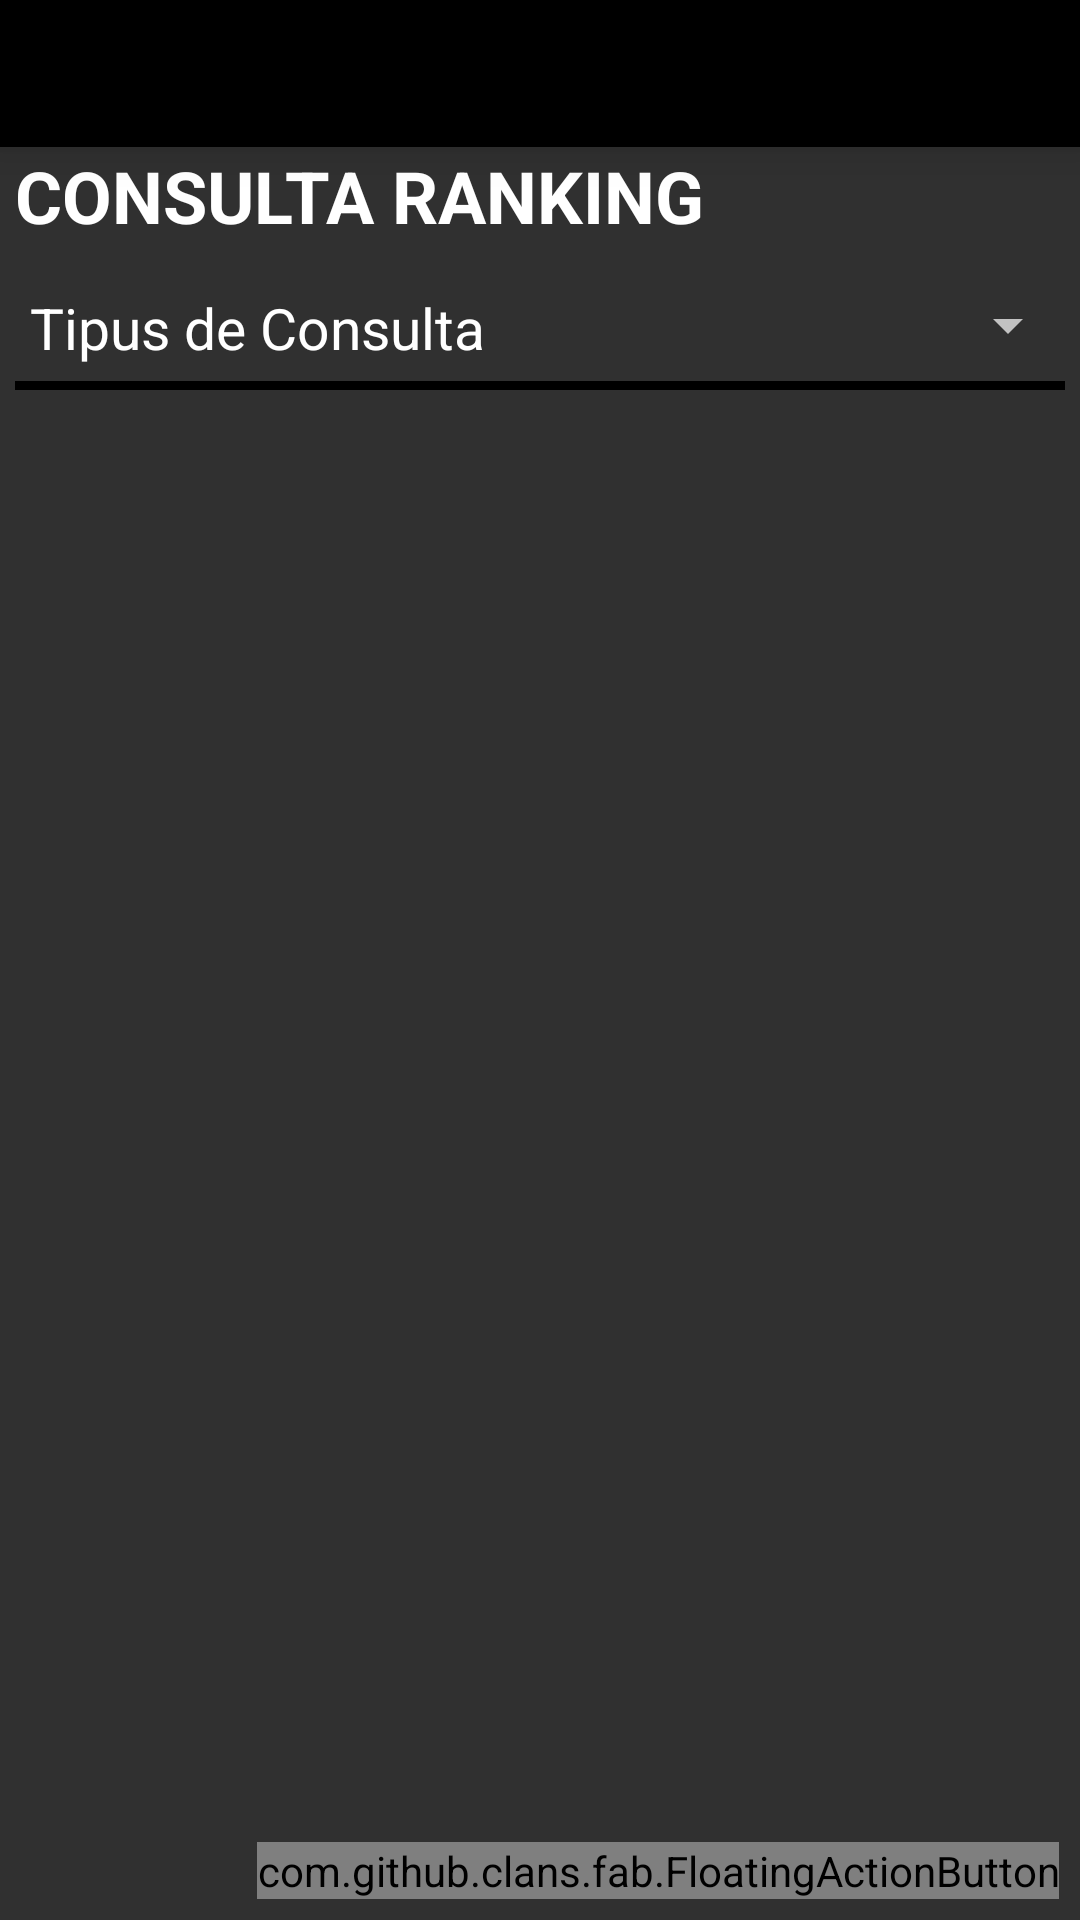

This screen was rendered from an Android layout file. Write that file and the resources it references.
<!-- AndroidManifest.xml: application theme Theme.AppCompat.NoActionBar -->
<!-- res/layout/activity_ranking.xml -->
<?xml version="1.0" encoding="utf-8"?>
<RelativeLayout xmlns:android="http://schemas.android.com/apk/res/android"
    xmlns:app="http://schemas.android.com/apk/res-auto"
    xmlns:tools="http://schemas.android.com/tools"
    android:layout_width="match_parent"
    android:layout_height="match_parent"
    tools:context=".Activitat.RankingActivity">

    <LinearLayout
        android:id="@+id/linearLayout"
        android:layout_width="match_parent"
        android:layout_height="match_parent"
        android:orientation="vertical">

        <RelativeLayout
            android:id="@+id/idLayoutFondo"
            android:layout_width="match_parent"
            android:layout_height="wrap_content"
            android:background="@color/colorPrimaryDark"
            android:elevation="8dp">

            <ImageView
                android:id="@+id/im"
                android:layout_width="60dp"
                android:layout_height="49dp"
                android:layout_alignParentStart="true"
                android:layout_alignParentLeft="true"
                android:layout_alignParentTop="true"
                android:layout_marginStart="52dp"
                android:layout_marginLeft="52dp"/>

            <ImageButton
                android:id="@+id/btnIcoAtras"
                android:layout_width="60dp"
                android:layout_height="49dp"
                android:background="@color/colorTransparente"
                android:src="@mipmap/ic_atras" />


            <ImageButton
                android:id="@+id/btnAyuda"
                android:layout_width="wrap_content"
                android:layout_height="wrap_content"
                android:layout_alignParentTop="true"
                android:layout_alignParentEnd="true"
                android:layout_alignParentRight="true"
                android:layout_marginTop="0dp"
                android:background="@color/colorTransparente"
                android:src="@mipmap/ic_ayuda" />

        </RelativeLayout>


        <TextView
            android:layout_width="wrap_content"
            android:layout_height="wrap_content"
            android:layout_marginLeft="5dp"
            android:text="CONSULTA RANKING"
            android:textColor="@android:color/white"
            android:textSize="24sp"
            android:layout_marginBottom="5dp"
            android:textStyle="bold"/>


        <LinearLayout
            android:layout_width="match_parent"
            android:layout_height="wrap_content"
            android:layout_marginTop="10dp"
            android:orientation="horizontal">

            <TextView
                android:layout_width="wrap_content"
                android:layout_height="wrap_content"
                android:text="Tipus de Consulta  "
                android:layout_marginLeft="10dp"
                android:layout_marginRight="15dp"
                android:textColor="@android:color/white"
                android:textSize="19sp" />

            <Spinner
                android:id="@+id/comboTipoResultados"
                android:layout_width="match_parent"
                android:layout_height="wrap_content"
                android:textSize="19dp"
                android:padding="5dp"
                android:textAlignment="center">

            </Spinner>

        </LinearLayout>

        <TextView
            android:id="@+id/separadorId"
            android:layout_width="match_parent"
            android:layout_height="3dp"
            android:layout_marginTop="5dp"
            android:layout_marginBottom="5dp"
            android:layout_marginLeft="5dp"
            android:layout_marginRight="5dp"
            android:background="@color/colorPrimaryDark" />

        <TextView
            android:id="@+id/txtSinDatos"
            android:layout_width="match_parent"
            android:layout_height="wrap_content"
            android:layout_marginLeft="5dp"
            android:text=""
            android:textSize="18sp"
            android:layout_marginRight="5dp" />


        <androidx.recyclerview.widget.RecyclerView
            android:id="@+id/recyclerJugadoresId"
            android:layout_width="match_parent"
            android:layout_height="match_parent"
            android:layout_marginLeft="10dp"
            android:layout_marginTop="10dp"
            android:layout_marginRight="10dp"
            android:layout_marginBottom="40dp" />

    </LinearLayout>

    <com.github.clans.fab.FloatingActionButton
        android:id="@+id/idFabConsultar"
        android:layout_width="wrap_content"
        android:layout_height="wrap_content"
        android:layout_alignParentEnd="true"
        android:layout_alignParentRight="true"
        android:layout_alignParentBottom="true"
        android:layout_marginEnd="7dp"
        android:layout_marginRight="7dp"
        android:layout_marginBottom="7dp"
        android:src="@mipmap/ic_buscar"
        app:fab_colorNormal="#03A9F4"
        app:fab_colorPressed="#00BCD4"
        app:fab_colorRipple="#99FFFFFF"
        />

</RelativeLayout>
<!-- resources referenced by this layout -->
<resources>
  <color name="colorPrimaryDark">#000000</color>
  <color name="colorTransparente">#00000000</color>
</resources>
